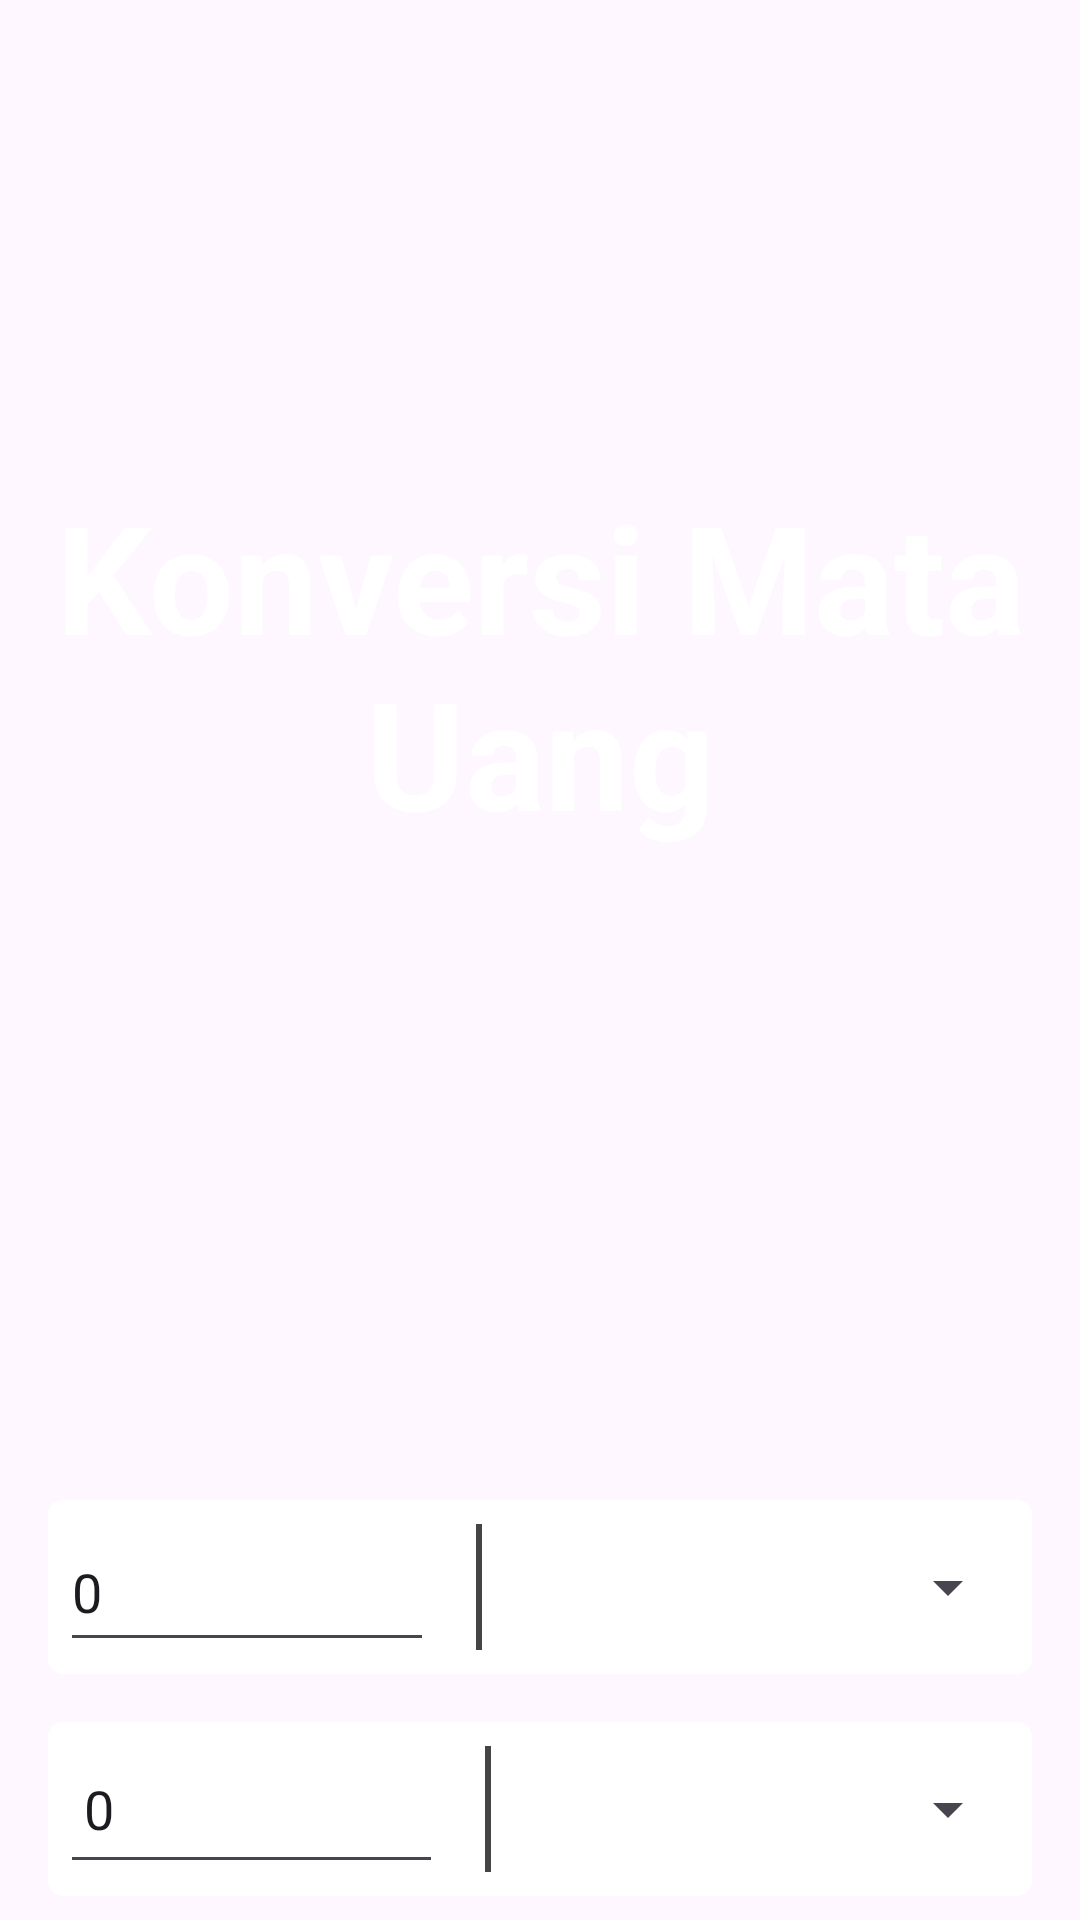

Write the Android layout XML for this screen, with the resource values it uses.
<!-- AndroidManifest.xml: activity theme Theme.ProjekUTS -->
<!-- res/layout/activity_konversi.xml -->
<?xml version="1.0" encoding="utf-8"?>
<androidx.constraintlayout.widget.ConstraintLayout xmlns:android="http://schemas.android.com/apk/res/android"
    xmlns:app="http://schemas.android.com/apk/res-auto"
    xmlns:tools="http://schemas.android.com/tools"
    android:layout_width="match_parent"
    android:layout_height="match_parent"
    android:background="@drawable/ungu"
    tools:context=".MainActivity">

    <TextView
        android:layout_width="match_parent"
        android:layout_height="wrap_content"
        android:layout_marginBottom="216dp"
        android:text="Konversi Mata Uang"
        android:textAlignment="center"
        android:textColor="@color/white"
        android:textSize="50sp"
        android:textStyle="bold"
        app:layout_constraintBottom_toTopOf="@+id/linearLayout"
        tools:layout_editor_absoluteX="0dp" />

    <LinearLayout
        android:backgroundTint="@color/white"
        android:id="@+id/linearLayout"
        android:layout_width="match_parent"
        android:layout_height="wrap_content"
        android:layout_marginTop="500dp"
        android:layout_marginHorizontal="16dp"
        android:orientation="horizontal"
        android:background="@drawable/border"
        android:padding="4dp"
        android:weightSum="10"
        app:layout_constraintEnd_toEndOf="parent"
        app:layout_constraintStart_toStartOf="parent"
        app:layout_constraintTop_toTopOf="parent">



        <EditText
            android:id="@+id/ed1"
            android:layout_width="wrap_content"
            android:layout_height="50dp"
            android:layout_weight="4.5"
            android:text="0"
            android:inputType="numberDecimal"
            android:layout_marginRight="10dp"/>

        <TextView
            android:textColor="@color/white"
            android:layout_width="2dp"
            android:layout_height="match_parent"
            android:layout_margin="4dp"
            android:background="#454545" />

        <Spinner
            android:id="@+id/spinner1"
            android:layout_width="wrap_content"
            android:layout_height="match_parent"
            android:layout_weight="5.5" />

    </LinearLayout>


    <LinearLayout
        android:backgroundTint="@color/white"
        android:layout_width="match_parent"
        android:layout_height="wrap_content"
        android:layout_margin="16dp"
        android:background="@drawable/border"
        android:padding="4dp"
        android:weightSum="10"
        app:layout_constraintEnd_toEndOf="parent"
        app:layout_constraintStart_toStartOf="parent"
        app:layout_constraintTop_toBottomOf="@+id/linearLayout">


        <EditText
            android:id="@+id/ed2"
            android:layout_width="wrap_content"
            android:layout_height="50dp"
            android:layout_marginRight="10dp"
            android:text="0"
            android:inputType="numberDecimal"
            android:layout_weight="4.5"
            android:padding="8dp" />

        <TextView
            android:layout_width="2dp"
            android:layout_height="match_parent"
            android:layout_margin="4dp"
            android:background="#454545" />

        <Spinner
            android:id="@+id/spinner2"
            android:layout_width="wrap_content"
            android:layout_height="match_parent"
            android:layout_weight="5.5" />

    </LinearLayout>


</androidx.constraintlayout.widget.ConstraintLayout>
<!-- resources referenced by this layout -->
<resources>
  <color name="white">#FFFFFFFF</color>
  <!-- drawable border (drawable) -->
  <?xml version="1.0" encoding="utf-8"?>
  <shape xmlns:android="http://schemas.android.com/apk/res/android" android:shape="rectangle" >
  
      <stroke android:width="2dip" android:color="#454545"/>
      <corners android:radius="4dp"/>
  </shape>
  <style name="Theme.ProjekUTS" parent="Base.Theme.ProjekUTS" />
  <style name="Base.Theme.ProjekUTS" parent="Theme.Material3.DayNight.NoActionBar">
          
          
      </style>
</resources>
